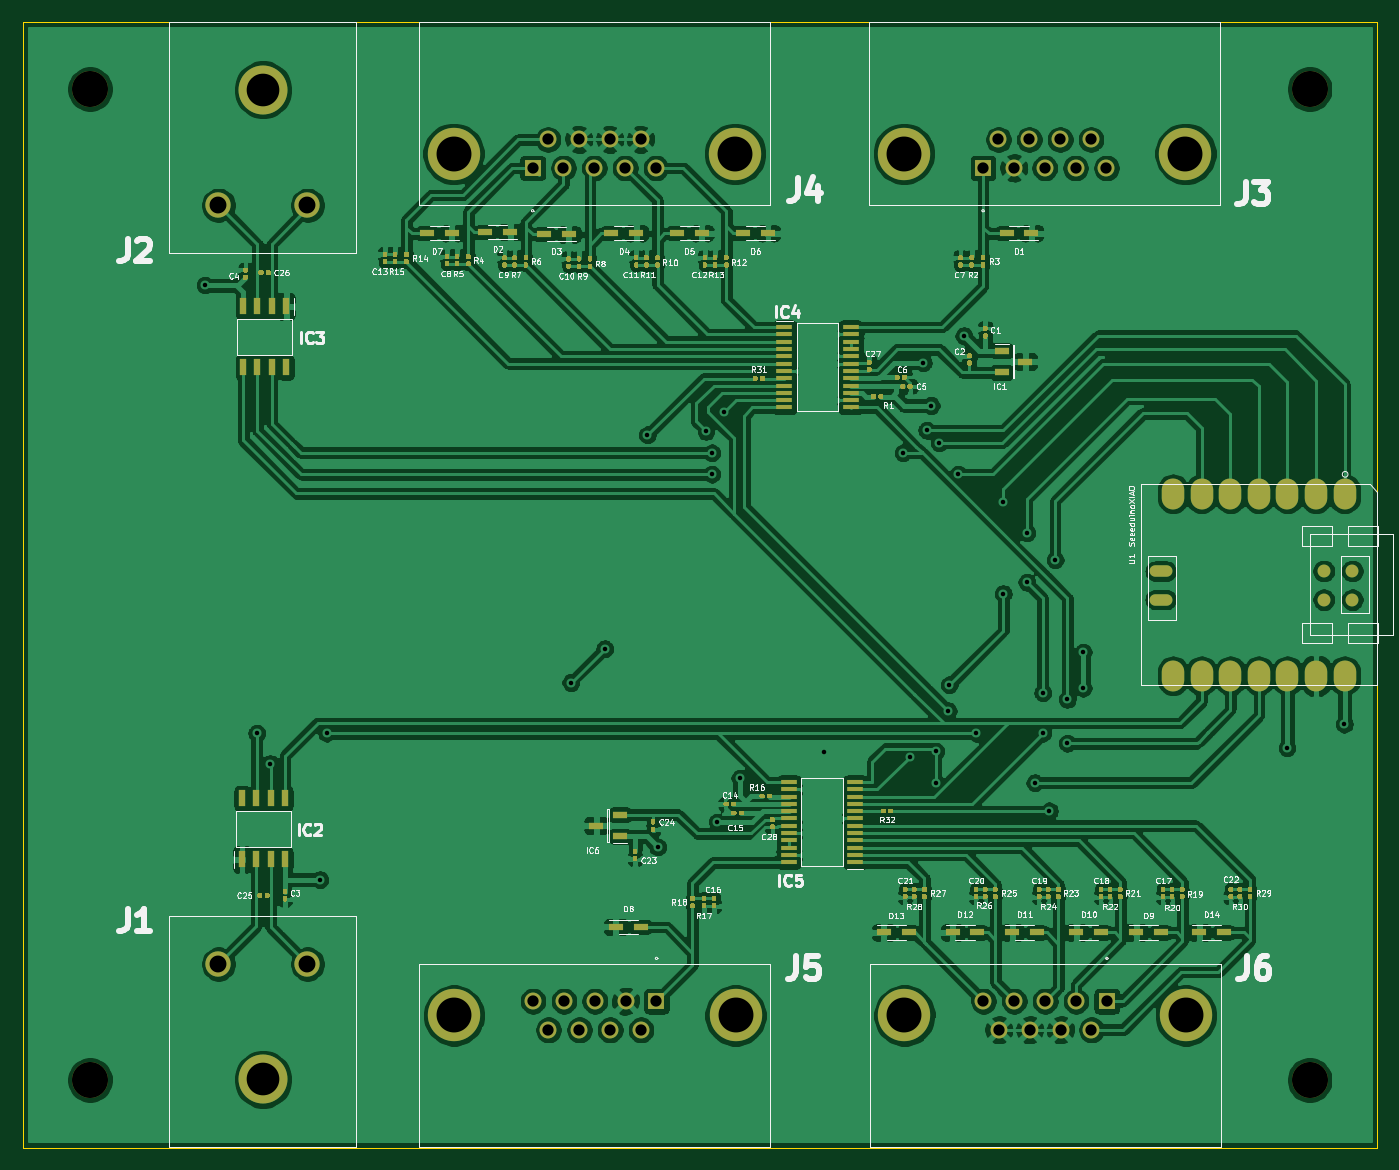
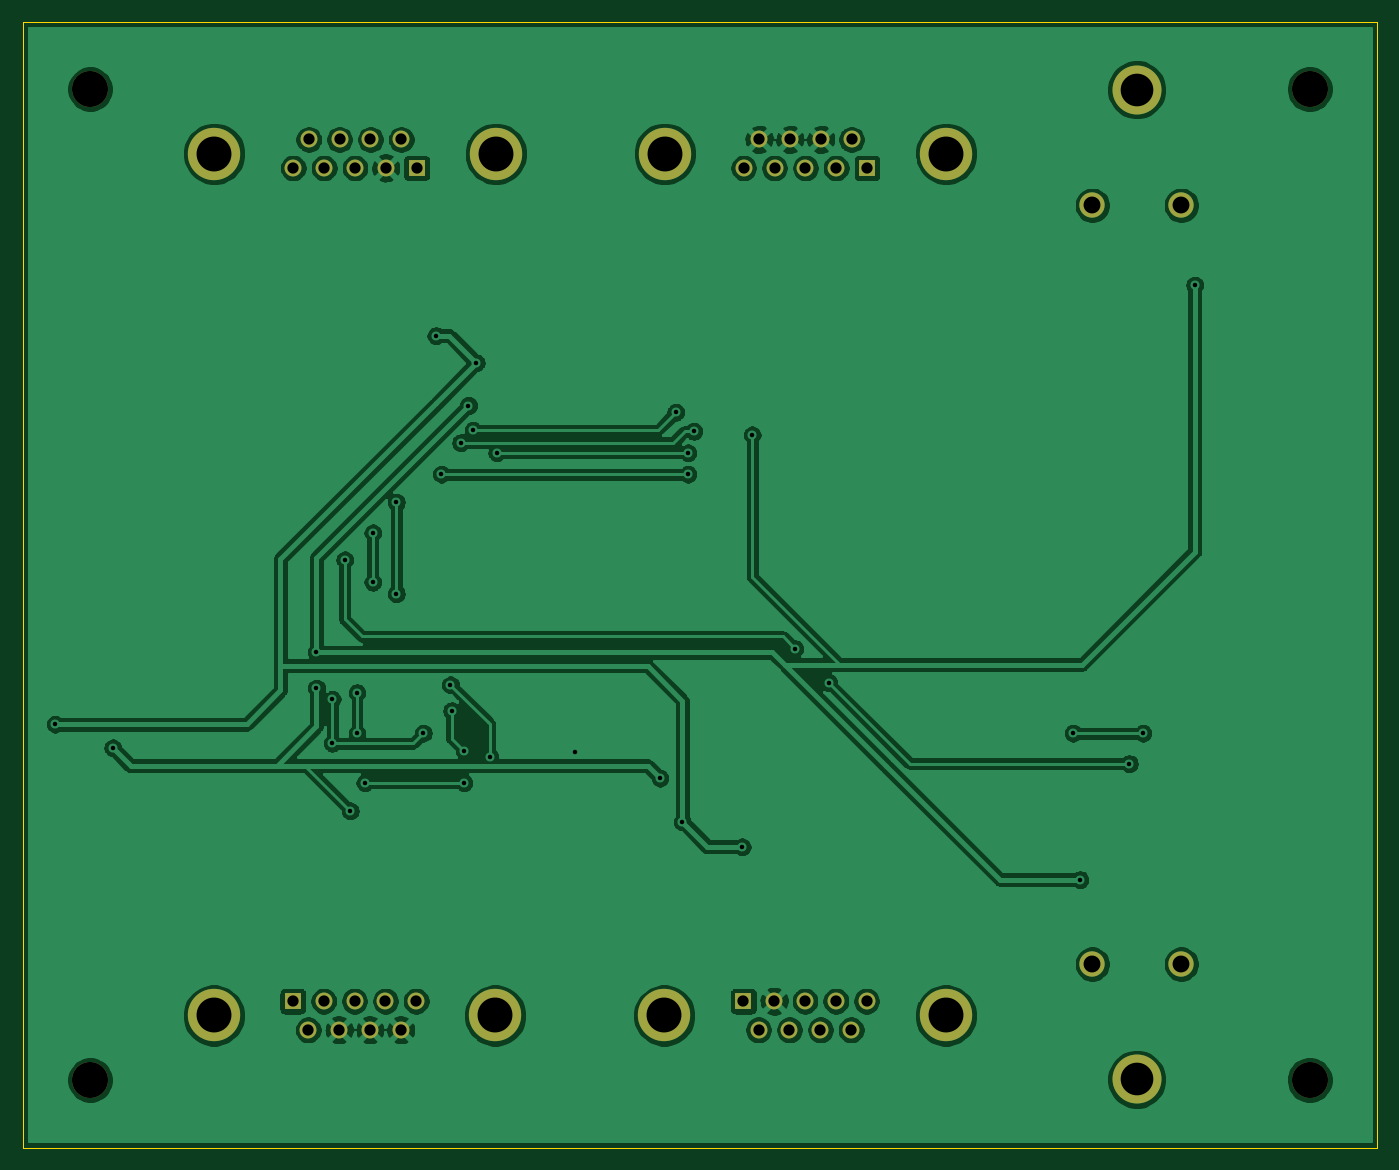
Circuit board: 11 layer files. Board 120.3 x 100.0 mm.
- bottom_copper: DataAqBoardV1.1-B_Cu.gbr (178678 bytes)
- bottom_mask: DataAqBoardV1.1-B_Mask.gbr (2460 bytes)
- paste: DataAqBoardV1.1-B_Paste.gbr (519 bytes)
- bottom_silk: DataAqBoardV1.1-B_SilkS.gbr (520 bytes)
- outline: DataAqBoardV1.1-Edge_Cuts.gbr (766 bytes)
- top_copper: DataAqBoardV1.1-F_Cu.gbr (479270 bytes)
- top_mask: DataAqBoardV1.1-F_Mask.gbr (52351 bytes)
- paste: DataAqBoardV1.1-F_Paste.gbr (49930 bytes)
- top_silk: DataAqBoardV1.1-F_SilkS.gbr (89749 bytes)
- drill: DataAqBoardV1.1-NPTH.drl (358 bytes)
- drill: DataAqBoardV1.1-PTH.drl (1787 bytes)

=== bottom_copper: DataAqBoardV1.1-B_Cu.gbr (178678 bytes, source omitted) ===
=== bottom_mask: DataAqBoardV1.1-B_Mask.gbr ===
G04 #@! TF.GenerationSoftware,KiCad,Pcbnew,(5.1.10)-1*
G04 #@! TF.CreationDate,2021-08-13T13:47:00+01:00*
G04 #@! TF.ProjectId,DataAqBoardV1.1,44617461-4171-4426-9f61-726456312e31,rev?*
G04 #@! TF.SameCoordinates,Original*
G04 #@! TF.FileFunction,Soldermask,Bot*
G04 #@! TF.FilePolarity,Negative*
%FSLAX46Y46*%
G04 Gerber Fmt 4.6, Leading zero omitted, Abs format (unit mm)*
G04 Created by KiCad (PCBNEW (5.1.10)-1) date 2021-08-13 13:47:00*
%MOMM*%
%LPD*%
G01*
G04 APERTURE LIST*
%ADD10C,3.200000*%
%ADD11C,4.350000*%
%ADD12C,2.250000*%
%ADD13R,1.500000X1.500000*%
%ADD14C,1.500000*%
%ADD15C,4.650000*%
G04 APERTURE END LIST*
D10*
G04 #@! TO.C,*
X194000000Y-144000000D03*
G04 #@! TD*
G04 #@! TO.C,*
X194000000Y-56000000D03*
G04 #@! TD*
G04 #@! TO.C,*
X85700000Y-56000000D03*
G04 #@! TD*
G04 #@! TO.C,*
X85700000Y-144000000D03*
G04 #@! TD*
D11*
G04 #@! TO.C,J1*
X101050000Y-143950000D03*
D12*
X105000000Y-133700000D03*
X97100000Y-133700000D03*
G04 #@! TD*
G04 #@! TO.C,J2*
X105000000Y-66300000D03*
X97100000Y-66300000D03*
D11*
X101050000Y-56050000D03*
G04 #@! TD*
D13*
G04 #@! TO.C,J3*
X165000000Y-63000000D03*
D14*
X167740000Y-63000000D03*
X170480000Y-63000000D03*
X173220000Y-63000000D03*
X175960000Y-63000000D03*
X166370000Y-60460000D03*
X169110000Y-60460000D03*
X171850000Y-60460000D03*
X174590000Y-60460000D03*
D15*
X157980000Y-61730000D03*
X182980000Y-61730000D03*
G04 #@! TD*
G04 #@! TO.C,J4*
X142980000Y-61730000D03*
X117980000Y-61730000D03*
D14*
X134590000Y-60460000D03*
X131850000Y-60460000D03*
X129110000Y-60460000D03*
X126370000Y-60460000D03*
X135960000Y-63000000D03*
X133220000Y-63000000D03*
X130480000Y-63000000D03*
X127740000Y-63000000D03*
D13*
X125000000Y-63000000D03*
G04 #@! TD*
G04 #@! TO.C,J5*
X136000000Y-137000000D03*
D14*
X133260000Y-137000000D03*
X130520000Y-137000000D03*
X127780000Y-137000000D03*
X125040000Y-137000000D03*
X134630000Y-139540000D03*
X131890000Y-139540000D03*
X129150000Y-139540000D03*
X126410000Y-139540000D03*
D15*
X143020000Y-138270000D03*
X118020000Y-138270000D03*
G04 #@! TD*
G04 #@! TO.C,J6*
X158020000Y-138270000D03*
X183020000Y-138270000D03*
D14*
X166410000Y-139540000D03*
X169150000Y-139540000D03*
X171890000Y-139540000D03*
X174630000Y-139540000D03*
X165040000Y-137000000D03*
X167780000Y-137000000D03*
X170520000Y-137000000D03*
X173260000Y-137000000D03*
D13*
X176000000Y-137000000D03*
G04 #@! TD*
M02*

=== paste: DataAqBoardV1.1-B_Paste.gbr ===
G04 #@! TF.GenerationSoftware,KiCad,Pcbnew,(5.1.10)-1*
G04 #@! TF.CreationDate,2021-08-13T13:47:00+01:00*
G04 #@! TF.ProjectId,DataAqBoardV1.1,44617461-4171-4426-9f61-726456312e31,rev?*
G04 #@! TF.SameCoordinates,Original*
G04 #@! TF.FileFunction,Paste,Bot*
G04 #@! TF.FilePolarity,Positive*
%FSLAX46Y46*%
G04 Gerber Fmt 4.6, Leading zero omitted, Abs format (unit mm)*
G04 Created by KiCad (PCBNEW (5.1.10)-1) date 2021-08-13 13:47:00*
%MOMM*%
%LPD*%
G01*
G04 APERTURE LIST*
G04 APERTURE END LIST*
M02*

=== bottom_silk: DataAqBoardV1.1-B_SilkS.gbr ===
G04 #@! TF.GenerationSoftware,KiCad,Pcbnew,(5.1.10)-1*
G04 #@! TF.CreationDate,2021-08-13T13:47:00+01:00*
G04 #@! TF.ProjectId,DataAqBoardV1.1,44617461-4171-4426-9f61-726456312e31,rev?*
G04 #@! TF.SameCoordinates,Original*
G04 #@! TF.FileFunction,Legend,Bot*
G04 #@! TF.FilePolarity,Positive*
%FSLAX46Y46*%
G04 Gerber Fmt 4.6, Leading zero omitted, Abs format (unit mm)*
G04 Created by KiCad (PCBNEW (5.1.10)-1) date 2021-08-13 13:47:00*
%MOMM*%
%LPD*%
G01*
G04 APERTURE LIST*
G04 APERTURE END LIST*
M02*

=== outline: DataAqBoardV1.1-Edge_Cuts.gbr ===
G04 #@! TF.GenerationSoftware,KiCad,Pcbnew,(5.1.10)-1*
G04 #@! TF.CreationDate,2021-08-13T13:47:00+01:00*
G04 #@! TF.ProjectId,DataAqBoardV1.1,44617461-4171-4426-9f61-726456312e31,rev?*
G04 #@! TF.SameCoordinates,Original*
G04 #@! TF.FileFunction,Profile,NP*
%FSLAX46Y46*%
G04 Gerber Fmt 4.6, Leading zero omitted, Abs format (unit mm)*
G04 Created by KiCad (PCBNEW (5.1.10)-1) date 2021-08-13 13:47:00*
%MOMM*%
%LPD*%
G01*
G04 APERTURE LIST*
G04 #@! TA.AperFunction,Profile*
%ADD10C,0.050000*%
G04 #@! TD*
G04 APERTURE END LIST*
D10*
X79700000Y-150000000D02*
X79700000Y-50000000D01*
X200000000Y-150000000D02*
X79700000Y-150000000D01*
X200000000Y-50000000D02*
X200000000Y-150000000D01*
X79700000Y-50000000D02*
X200000000Y-50000000D01*
M02*

=== top_copper: DataAqBoardV1.1-F_Cu.gbr (479270 bytes, source omitted) ===
=== top_mask: DataAqBoardV1.1-F_Mask.gbr (52351 bytes, source omitted) ===
=== paste: DataAqBoardV1.1-F_Paste.gbr (49930 bytes, source omitted) ===
=== top_silk: DataAqBoardV1.1-F_SilkS.gbr (89749 bytes, source omitted) ===
=== drill: DataAqBoardV1.1-NPTH.drl ===
M48
; DRILL file {KiCad (5.1.10)-1} date 08/13/21 13:50:26
; FORMAT={-:-/ absolute / metric / decimal}
; #@! TF.CreationDate,2021-08-13T13:50:26+01:00
; #@! TF.GenerationSoftware,Kicad,Pcbnew,(5.1.10)-1
; #@! TF.FileFunction,NonPlated,1,2,NPTH
FMAT,2
METRIC
T1C3.200
%
G90
G05
T1
X85.7Y-56.0
X85.7Y-144.0
X194.0Y-56.0
X194.0Y-144.0
T0
M30

=== drill: DataAqBoardV1.1-PTH.drl ===
M48
; DRILL file {KiCad (5.1.10)-1} date 08/13/21 13:50:26
; FORMAT={-:-/ absolute / metric / decimal}
; #@! TF.CreationDate,2021-08-13T13:50:26+01:00
; #@! TF.GenerationSoftware,Kicad,Pcbnew,(5.1.10)-1
; #@! TF.FileFunction,Plated,1,2,PTH
FMAT,2
METRIC
T1C0.400
T2C1.000
T3C1.500
T4C2.900
T5C3.100
%
G90
G05
T1
X95.9Y-73.4
X100.5Y-113.2
X101.7Y-115.9
X106.1Y-126.2
X106.7Y-113.2
X128.4Y-108.7
X131.4Y-105.7
X135.2Y-86.7
X136.1Y-123.3
X140.4Y-86.4
X140.9Y-88.3
X140.9Y-90.2
X141.4Y-121.1
X142.0Y-84.7
X143.4Y-117.2
X150.9Y-114.9
X157.9Y-88.3
X158.5Y-115.3
X159.7Y-80.3
X160.0Y-86.3
X160.4Y-84.1
X160.8Y-114.8
X160.8Y-117.6
X161.1Y-87.4
X161.9Y-111.2
X162.0Y-108.9
X162.8Y-90.2
X163.3Y-77.9
X164.4Y-113.2
X166.8Y-92.7
X166.8Y-100.8
X168.9Y-95.4
X168.9Y-99.8
X169.6Y-117.6
X170.3Y-109.6
X170.3Y-113.2
X170.9Y-120.1
X171.4Y-97.8
X172.5Y-110.2
X172.5Y-114.1
X173.9Y-106.0
X173.9Y-109.2
X192.0Y-114.5
X197.1Y-112.4
T2
X125.0Y-63.0
X125.04Y-137.0
X126.37Y-60.46
X126.41Y-139.54
X127.74Y-63.0
X127.78Y-137.0
X129.11Y-60.46
X129.15Y-139.54
X130.48Y-63.0
X130.52Y-137.0
X131.85Y-60.46
X131.89Y-139.54
X133.22Y-63.0
X133.26Y-137.0
X134.59Y-60.46
X134.63Y-139.54
X135.96Y-63.0
X136.0Y-137.0
X165.0Y-63.0
X165.04Y-137.0
X166.37Y-60.46
X166.41Y-139.54
X167.74Y-63.0
X167.78Y-137.0
X169.11Y-60.46
X169.15Y-139.54
X170.48Y-63.0
X170.52Y-137.0
X171.85Y-60.46
X171.89Y-139.54
X173.22Y-63.0
X173.26Y-137.0
X174.59Y-60.46
X174.63Y-139.54
X175.96Y-63.0
X176.0Y-137.0
T3
X97.1Y-66.3
X97.1Y-133.7
X105.0Y-66.3
X105.0Y-133.7
T4
X101.05Y-56.05
X101.05Y-143.95
T5
X117.98Y-61.73
X118.02Y-138.27
X142.98Y-61.73
X143.02Y-138.27
X157.98Y-61.73
X158.02Y-138.27
X182.98Y-61.73
X183.02Y-138.27
T0
M30

